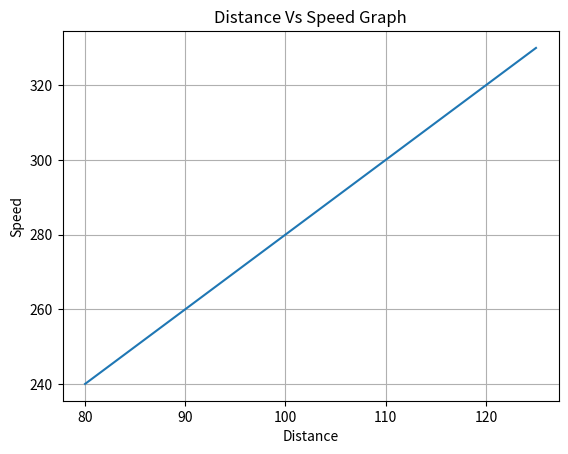

The script that saved this image:
import matplotlib.pyplot as plt
import numpy as np
x = np.array ([80, 85, 90, 95, 100, 105, 110, 115, 120, 125])
y= np.array([240, 250, 260, 270, 280, 290, 300, 310, 320, 330])
plt.plot(x, y)
plt.grid()
plt.title("Distance Vs Speed Graph")
plt.xlabel("Distance")
plt.ylabel("Speed")
plt.show()